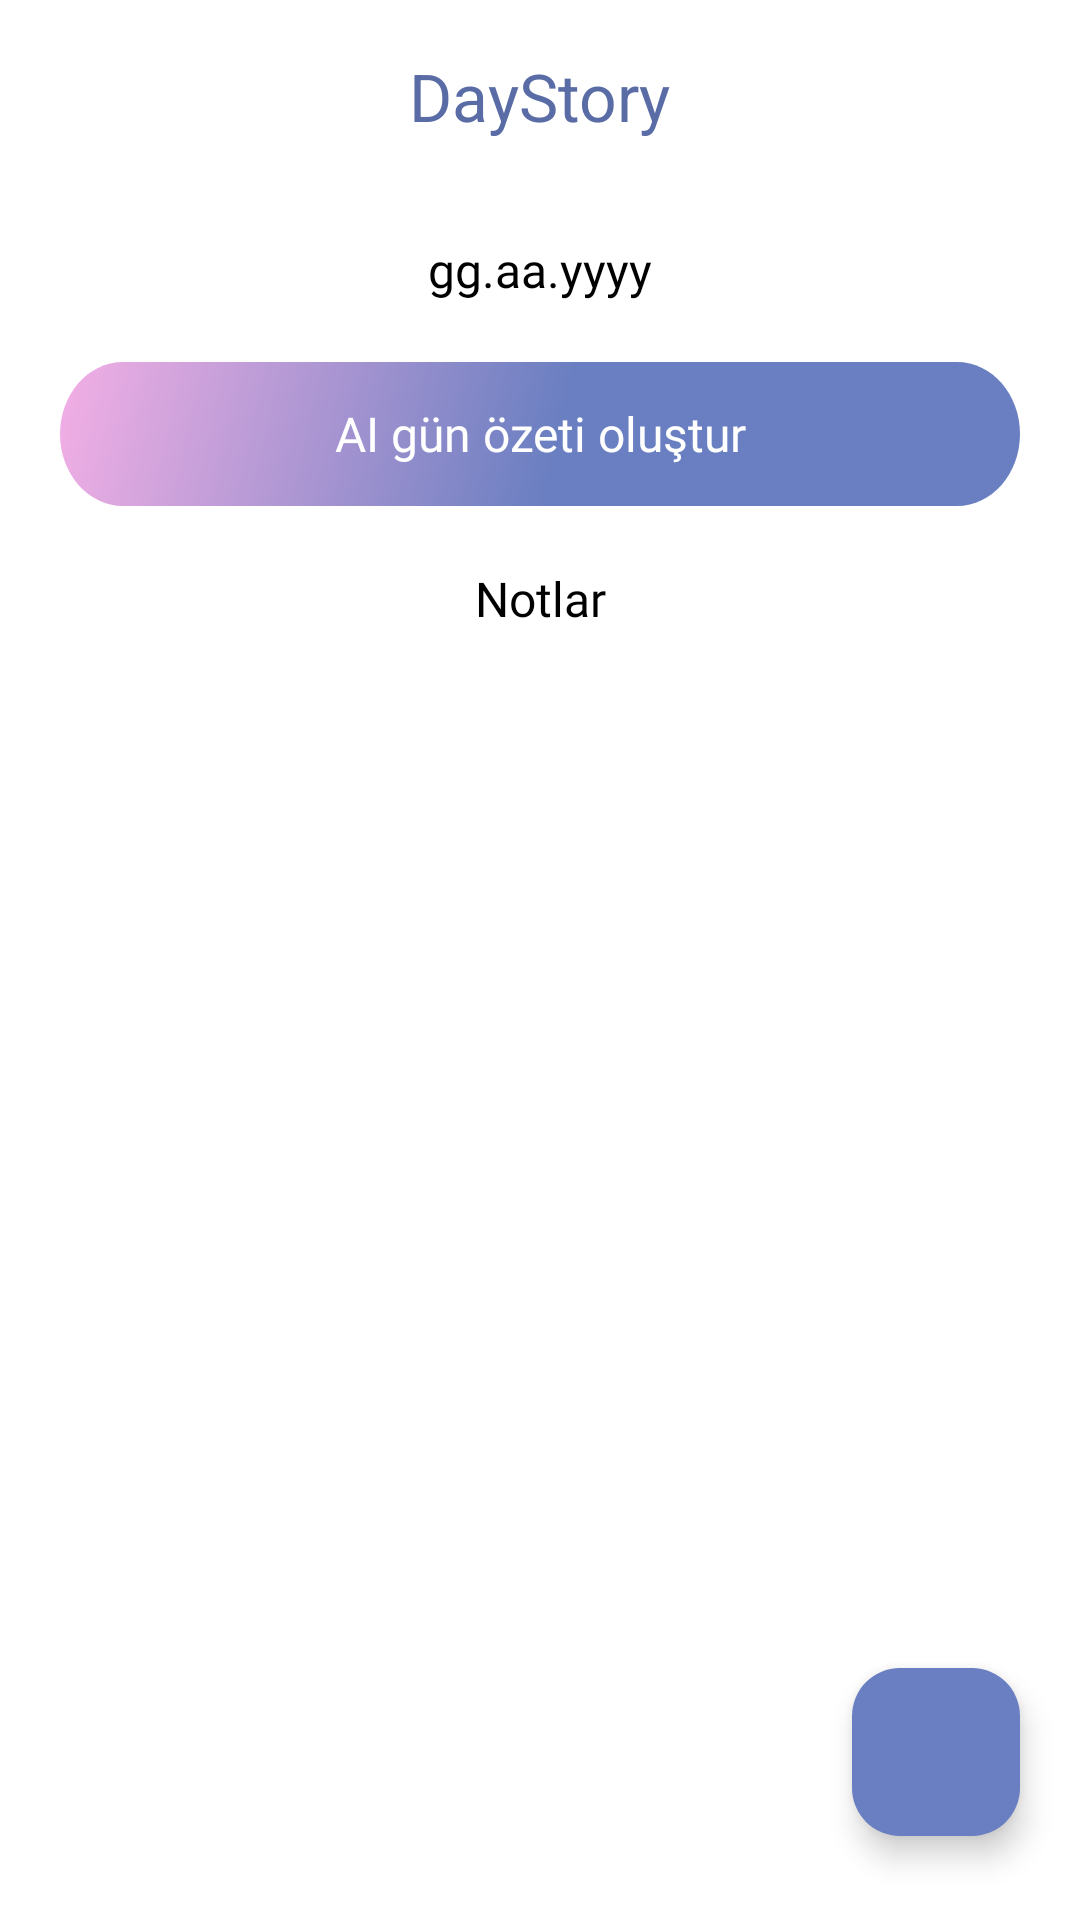

Here is an Android app screen rendered from its layout file. Give the layout XML and the strings, colors and styles it references.
<!-- AndroidManifest.xml: application theme Theme.DayStory -->
<!-- res/layout/fragment_home.xml -->
<?xml version="1.0" encoding="utf-8"?>
<layout
    xmlns:android="http://schemas.android.com/apk/res/android"
    xmlns:tools="http://schemas.android.com/tools"
    xmlns:app="http://schemas.android.com/apk/res-auto">

    <androidx.constraintlayout.widget.ConstraintLayout
        android:layout_width="match_parent"
        android:layout_height="match_parent"
        android:background="@color/white"
        tools:context=".HomeFragment">

        <com.google.android.material.appbar.MaterialToolbar
            android:id="@+id/materialToolbar"
            android:layout_width="0dp"
            android:layout_height="wrap_content"
            android:minHeight="?attr/actionBarSize"
            android:theme="?attr/actionBarTheme"
            app:layout_constraintEnd_toEndOf="parent"
            app:layout_constraintStart_toStartOf="parent"
            app:layout_constraintTop_toTopOf="parent"
            app:title="DayStory"
            app:titleCentered="true"
            app:titleTextColor="@color/loginTextColor" />


        <com.google.android.material.floatingactionbutton.FloatingActionButton
            android:id="@+id/addEventFab"
            android:layout_width="wrap_content"
            android:layout_height="wrap_content"
            android:layout_marginEnd="20dp"
            android:layout_marginBottom="28dp"
            android:clickable="true"
            android:contentDescription="image"
            app:backgroundTint="@color/fabColor"
            app:layout_constraintBottom_toBottomOf="parent"
            app:layout_constraintEnd_toEndOf="parent"
            app:srcCompat="@drawable/add"
            app:tint="@color/FabAddColor" />

        <com.google.android.material.button.MaterialButton
            android:id="@+id/btnAI"
            style="@style/Widget.Material3.Button.ElevatedButton"
            android:layout_width="0dp"
            android:layout_height="wrap_content"
            android:layout_marginHorizontal="20dp"
            android:layout_marginStart="20dp"
            android:layout_marginTop="20dp"
            android:layout_marginEnd="20dp"
            android:layout_marginBottom="20dp"
            android:background="@drawable/button_background2"
            android:fontFamily="@font/roboto_medium"
            android:text="AI gün özeti oluştur"
            android:textAppearance="@style/TextAppearance.AppCompat.Small"
            android:textColor="@color/white"
            android:textSize="16sp"
            app:backgroundTint="@null"
            app:layout_constraintEnd_toEndOf="parent"
            app:layout_constraintHorizontal_bias="0.5"
            app:layout_constraintStart_toStartOf="parent"
            app:layout_constraintTop_toBottomOf="@+id/textViewDate" />

        <androidx.recyclerview.widget.RecyclerView
            android:id="@+id/homeRecyclerView"
            android:layout_width="0dp"
            android:layout_height="0dp"
            android:layout_marginTop="10dp"
            android:visibility="visible"
            app:layout_constraintBottom_toBottomOf="parent"
            app:layout_constraintEnd_toEndOf="parent"
            app:layout_constraintHorizontal_bias="0.0"
            app:layout_constraintStart_toStartOf="parent"
            app:layout_constraintTop_toBottomOf="@+id/textViewNotlar"
            tools:listitem="@layout/event_layout" />

        <com.google.android.material.textview.MaterialTextView
            android:id="@+id/textViewNotlar"
            android:layout_width="wrap_content"
            android:layout_height="wrap_content"
            android:layout_marginTop="20dp"
            android:fontFamily="@font/roboto_medium"
            android:text="Notlar"
            android:textColor="#000000"
            android:textSize="16sp"
            app:layout_constraintEnd_toEndOf="parent"
            app:layout_constraintHorizontal_bias="0.5"
            app:layout_constraintStart_toStartOf="parent"
            app:layout_constraintTop_toBottomOf="@+id/btnAI" />

        <TextView
            android:id="@+id/textViewDate"
            android:layout_width="wrap_content"
            android:layout_height="wrap_content"
            android:layout_marginTop="15dp"
            android:fontFamily="@font/roboto_medium"
            android:text="gg.aa.yyyy"
            android:textColor="@color/black"
            android:textSize="16sp"
            app:layout_constraintEnd_toEndOf="parent"
            app:layout_constraintHorizontal_bias="0.5"
            app:layout_constraintStart_toStartOf="parent"
            app:layout_constraintTop_toBottomOf="@+id/materialToolbar" />

        <TextView
            android:id="@+id/textViewNotBulunmuyor"
            android:layout_width="wrap_content"
            android:layout_height="wrap_content"
            android:text="Bugün için notunuz bulunmuyor"
            android:textColor="@color/altiCiziliText"
            android:textSize="16sp"
            android:visibility="gone"
            app:layout_constraintTop_toBottomOf="@+id/materialToolbar"
            app:layout_constraintStart_toStartOf="parent"
            app:layout_constraintEnd_toEndOf="parent"
            app:layout_constraintBottom_toTopOf="@+id/homeRecyclerView"
            app:layout_constraintVertical_bias="0.5" />

        <ImageView
            android:id="@+id/logoImageView"
            android:layout_width="100dp"
            android:layout_height="100dp"
            android:layout_centerInParent="true"
            android:visibility="gone"
            android:src="@drawable/daystory_logo03"
            android:contentDescription="Logo"
            app:layout_constraintBottom_toBottomOf="parent"
            app:layout_constraintEnd_toEndOf="parent"
            app:layout_constraintStart_toStartOf="parent"
            app:layout_constraintTop_toTopOf="parent"/>

    </androidx.constraintlayout.widget.ConstraintLayout>

</layout>
<!-- res/layout/event_layout.xml (included above) -->
<?xml version="1.0" encoding="utf-8"?>
<layout
    xmlns:android="http://schemas.android.com/apk/res/android"
    xmlns:app="http://schemas.android.com/apk/res-auto">

    <androidx.cardview.widget.CardView
        android:layout_width="match_parent"
        android:layout_height="wrap_content"
        android:layout_margin="20dp"
        app:cardBackgroundColor="@color/white"
        app:cardElevation="6dp"
        app:cardCornerRadius="10dp"
        app:backgroundTint="#F9F9F9">

        <androidx.constraintlayout.widget.ConstraintLayout
            android:layout_width="match_parent"
            android:layout_height="wrap_content"
            android:padding="16dp">

            <TextView
                android:id="@+id/eventTitle"
                android:layout_width="0dp"
                android:layout_height="wrap_content"
                android:fontFamily="@font/poppins"
                android:text="Event Title"
                android:textColor="@color/eventTextfieldColor"
                android:textSize="15sp"
                android:textStyle="bold"
                app:layout_constraintBottom_toTopOf="@+id/eventDesc"
                app:layout_constraintEnd_toStartOf="@+id/more_vert_icon"
                app:layout_constraintStart_toStartOf="parent"
                app:layout_constraintTop_toTopOf="parent"
                app:layout_constraintVertical_bias="0" />

            <ImageView
                android:id="@+id/more_vert_icon"
                android:layout_width="wrap_content"
                android:layout_height="wrap_content"
                android:layout_marginStart="3dp"
                android:layout_marginTop="1dp"
                app:layout_constraintBottom_toBottomOf="@+id/eventTitle"
                app:layout_constraintEnd_toEndOf="parent"
                app:layout_constraintStart_toEndOf="@+id/eventTitle"
                app:layout_constraintTop_toTopOf="@+id/eventTitle"
                app:layout_constraintVertical_bias="0"
                app:srcCompat="@drawable/more_vert_icon"
                app:tint="@color/dayStoryColor" />

            <TextView
                android:id="@+id/eventDesc"
                android:layout_width="0dp"
                android:layout_height="wrap_content"
                android:layout_marginTop="8dp"
                android:text="Description"
                android:textSize="14sp"
                android:fontFamily="@font/poppins"
                android:textColor="@color/eventTextfieldColor"
                app:layout_constraintBottom_toBottomOf="parent"
                app:layout_constraintStart_toStartOf="parent"
                app:layout_constraintTop_toBottomOf="@id/eventTitle"
                app:layout_constraintEnd_toEndOf="parent"/>

        </androidx.constraintlayout.widget.ConstraintLayout>
    </androidx.cardview.widget.CardView>
</layout>
<!-- resources referenced by this layout -->
<resources>
  <color name="FabAddColor">#FAFAFA</color>
  <color name="altiCiziliText">#6A7FC1</color>
  <color name="black">#FF000000</color>
  <color name="dayStoryColor">#6A7FC1</color>
  <color name="eventTextfieldColor">#49454F</color>
  <color name="fabColor">#6A7FC1</color>
  <color name="loginTextColor">#5A6CA5</color>
  <color name="white">#FFFFFFFF</color>
  <!-- drawable button_background2 (drawable) -->
  <vector xmlns:android="http://schemas.android.com/apk/res/android"
      xmlns:aapt="http://schemas.android.com/aapt"
      android:width="351dp"
      android:height="46dp"
      android:viewportWidth="351"
      android:viewportHeight="46">
    <path
        android:pathData="M0,23C0,10.3 10.3,0 23,0H328C340.7,0 351,10.3 351,23V23C351,35.7 340.7,46 328,46H23C10.3,46 0,35.7 0,23V23Z">
      <aapt:attr name="android:fillColor">
        <gradient 
            android:startX="176"
            android:startY="46"
            android:endX="-0"
            android:endY="0"
            android:type="linear">
          <item android:offset="0" android:color="#FF6A7FC1"/>
          <item android:offset="1" android:color="#FFF3AFE5"/>
        </gradient>
      </aapt:attr>
    </path>
  </vector>
  <!-- drawable daystory_logo03: vector/xml drawable (drawable, 10003 chars, omitted) -->
  <!-- drawable more_vert_icon (drawable) -->
  <vector xmlns:android="http://schemas.android.com/apk/res/android" android:height="24dp" android:tint="#1D1B20" android:viewportHeight="24" android:viewportWidth="24" android:width="24dp">
        
      <path android:fillColor="@android:color/white" android:pathData="M12,8c1.1,0 2,-0.9 2,-2s-0.9,-2 -2,-2 -2,0.9 -2,2 0.9,2 2,2zM12,10c-1.1,0 -2,0.9 -2,2s0.9,2 2,2 2,-0.9 2,-2 -0.9,-2 -2,-2zM12,16c-1.1,0 -2,0.9 -2,2s0.9,2 2,2 2,-0.9 2,-2 -0.9,-2 -2,-2z"/>
      
  </vector>
  <style name="Theme.DayStory" parent="Base.Theme.DayStory" />
  <style name="Base.Theme.DayStory" parent="Theme.Material3.DayNight.NoActionBar">
          
          <item name="colorPrimary">@color/outlined_Button_Border</item>
          <item name="colorPrimaryVariant">@color/registrationBase</item>
          <item name="colorOnPrimary">@color/white</item>
          <item name="android:popupMenuStyle">@style/PopupMenu</item>
          
          <item name="colorSecondary">@color/registrationBase</item>
          <item name="colorSecondaryVariant">@color/registrationTextColor</item>
          <item name="colorOnSecondary">@color/black</item>
          
          <item name="android:statusBarColor">@color/white</item>
          
          <item name="android:windowLightStatusBar">true</item>
          
      </style>
  <color name="outlined_Button_Border">#6A7FC1</color>
  <color name="registrationBase">#6750A4</color>
  <style name="PopupMenu" parent="@android:style/Widget.PopupMenu">
          <item name="android:popupBackground">@android:color/white</item>
      </style>
  <color name="registrationTextColor">#D0BCFF</color>
</resources>
